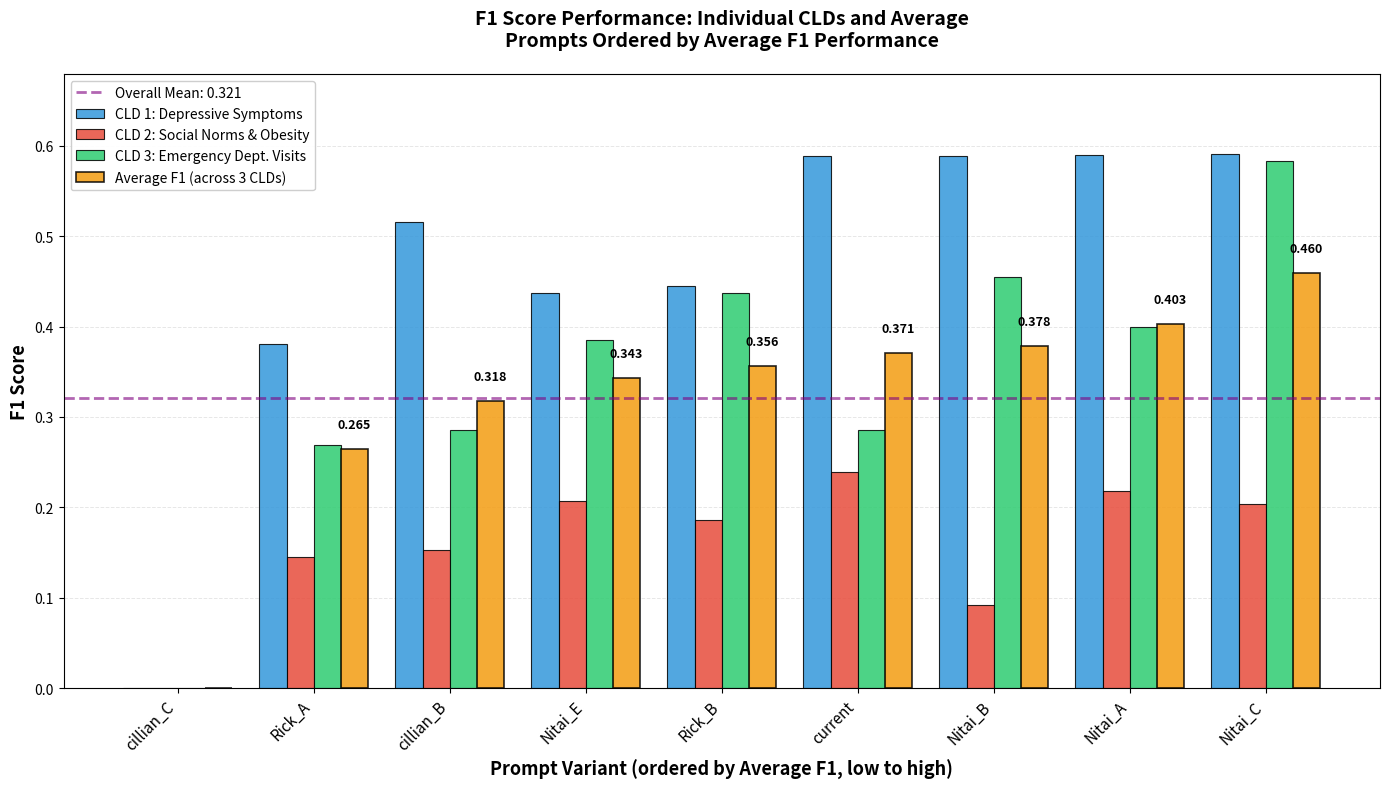

Source code (Python): (Note: this script raises an exception after producing the figure.)
import matplotlib.pyplot as plt
import numpy as np
import pandas as pd

# F1 scores data
data = {
    'Prompt': ['Nitai_C', 'Nitai_A', 'Nitai_B', 'current', 'Rick_B', 'Nitai_E', 'cillian_B', 'Rick_A', 'cillian_C'],
    'CLD1_F1': [0.5909, 0.5897, 0.5882, 0.5882, 0.4444, 0.4375, 0.5152, 0.3804, 0.0000],
    'CLD2_F1': [0.2042, 0.2176, 0.0918, 0.2390, 0.1857, 0.2075, 0.1524, 0.1455, 0.0000],
    'CLD3_F1': [0.5833, 0.4000, 0.4545, 0.2857, 0.4375, 0.3846, 0.2857, 0.2687, 0.0000],
    'Average_F1': [0.4595, 0.4025, 0.3782, 0.3710, 0.3559, 0.3432, 0.3177, 0.2648, 0.0000]
}

df = pd.DataFrame(data)

# Sort by Average F1 in ASCENDING order (low to high)
df = df.sort_values('Average_F1', ascending=True)

# Create figure
fig, ax = plt.subplots(figsize=(14, 8))

x = np.arange(len(df))
width = 0.2  # Width of bars

# Create grouped bars - 4 bars per prompt
bars1 = ax.bar(x - 1.5*width, df['CLD1_F1'], width, 
               label='CLD 1: Depressive Symptoms', 
               color='#3498db', alpha=0.85, edgecolor='black', linewidth=0.8)
bars2 = ax.bar(x - 0.5*width, df['CLD2_F1'], width, 
               label='CLD 2: Social Norms & Obesity', 
               color='#e74c3c', alpha=0.85, edgecolor='black', linewidth=0.8)
bars3 = ax.bar(x + 0.5*width, df['CLD3_F1'], width, 
               label='CLD 3: Emergency Dept. Visits', 
               color='#2ecc71', alpha=0.85, edgecolor='black', linewidth=0.8)
bars4 = ax.bar(x + 1.5*width, df['Average_F1'], width, 
               label='Average F1 (across 3 CLDs)', 
               color='#f39c12', alpha=0.85, edgecolor='black', linewidth=1.2)

# Add value labels on average bars only (to avoid clutter)
for i, (bar, value) in enumerate(zip(bars4, df['Average_F1'])):
    if value > 0:
        ax.text(bar.get_x() + bar.get_width()/2, value + 0.02, 
                f'{value:.3f}', 
                ha='center', va='bottom', fontsize=9, fontweight='bold')

# Styling
ax.set_ylabel('F1 Score', fontsize=13, fontweight='bold')
ax.set_xlabel('Prompt Variant (ordered by Average F1, low to high)', fontsize=13, fontweight='bold')
ax.set_title('F1 Score Performance: Individual CLDs and Average\nPrompts Ordered by Average F1 Performance', 
             fontsize=14, fontweight='bold', pad=20)

ax.set_xticks(x)
ax.set_xticklabels(df['Prompt'], rotation=45, ha='right', fontsize=11)

# Add legend
ax.legend(loc='upper left', fontsize=11, framealpha=0.95)

# Add grid
ax.grid(axis='y', alpha=0.3, linestyle='--', linewidth=0.7)
ax.set_axisbelow(True)

# Set y-axis limit
ax.set_ylim(0, max(df['CLD1_F1'].max(), df['CLD3_F1'].max(), df['Average_F1'].max()) * 1.15)

# Add mean line for average F1
mean_f1 = df['Average_F1'].mean()
ax.axhline(mean_f1, color='purple', linestyle='--', linewidth=2, alpha=0.6, 
           label=f'Overall Mean: {mean_f1:.3f}')
ax.legend(loc='upper left', fontsize=10, framealpha=0.95)

plt.tight_layout()

# Save figure
output_path = '/home/nitai/code/causalix.ai/data_science/parameter_tuning_experiments/ablation_study_grouped_with_avg.png'
plt.savefig(output_path, dpi=300, bbox_inches='tight')
print(f"Grouped bar chart with average saved to: {output_path}")

# Also save as PDF for thesis
pdf_path = '/home/nitai/code/causalix.ai/data_science/parameter_tuning_experiments/ablation_study_grouped_with_avg.pdf'
plt.savefig(pdf_path, dpi=300, bbox_inches='tight', format='pdf')
print(f"PDF version saved to: {pdf_path}")

plt.close()

# Print ordered ranking
print("\n" + "=" * 90)
print("PROMPT RANKING (Low to High Average F1) with Individual CLD Scores:")
print("=" * 90)
print(f"{'Rank':<5} {'Prompt':<15} {'CLD1':>8} {'CLD2':>8} {'CLD3':>8} {'Average':>10}")
print("-" * 90)
for i, (idx, row) in enumerate(df.iterrows(), 1):
    print(f"{i:<5} {row['Prompt']:<15} {row['CLD1_F1']:>8.3f} {row['CLD2_F1']:>8.3f} "
          f"{row['CLD3_F1']:>8.3f} {row['Average_F1']:>10.3f}")
print("=" * 90)

print(f"\nPerformance Statistics:")
print(f"  Overall Mean F1:   {mean_f1:.4f}")
print(f"  Overall Median F1: {df['Average_F1'].median():.4f}")
print(f"  Overall Std Dev:   {df['Average_F1'].std():.4f}")
print(f"  Overall Range:     {df['Average_F1'].max() - df['Average_F1'].min():.4f}")

print("\nVisualization complete!")
